Run: headless pygame with SDL's dummy video driver; simulated clock (each Clock.tick advances the game by its frame time, no real sleeping); random seed 0; keys injected as events and as key.get_pressed() state; no mouse input; restart key SPACE tapped at the start of phases 3 and 4.
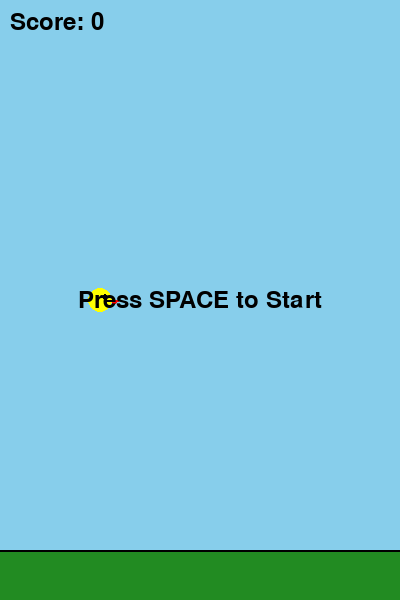
Frame 1 of 4 · flips 1–60 · no input
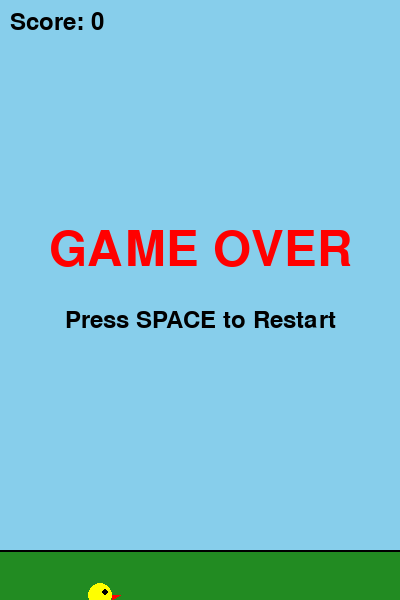
Frame 2 of 4 · flips 61–180 · tapped SPACE, RETURN · held RIGHT (→), D
Frame 3 of 4 · flips 181–300 · tapped SPACE · held DOWN (↓), S · screen same as frame 1, image omitted
Frame 4 of 4 · flips 301–420 · tapped SPACE · held LEFT (←), A, UP (↑), W · screen same as frame 2, image omitted

The pygame program that drew these frames:

#!/usr/bin/env python3
"""
Simple Flappy Bird Game
Use SPACE or UP arrow to flap
"""

import pygame
import random
import sys

# Initialize Pygame
pygame.init()

# Constants
SCREEN_WIDTH = 400
SCREEN_HEIGHT = 600
FPS = 60

# Colors
WHITE = (255, 255, 255)
BLACK = (0, 0, 0)
SKY_BLUE = (135, 206, 235)
GREEN = (34, 139, 34)
YELLOW = (255, 255, 0)
RED = (255, 0, 0)

# Game variables
GRAVITY = 0.5
FLAP_STRENGTH = -10
PIPE_SPEED = 3
PIPE_GAP = 200
PIPE_FREQUENCY = 90  # frames between pipes

class Bird:
    def __init__(self):
        self.x = 100
        self.y = SCREEN_HEIGHT // 2
        self.velocity = 0
        self.width = 34
        self.height = 24
        
    def flap(self):
        self.velocity = FLAP_STRENGTH
        
    def update(self):
        self.velocity += GRAVITY
        self.y += self.velocity
        
    def draw(self, screen):
        # Draw bird body
        pygame.draw.circle(screen, YELLOW, (int(self.x), int(self.y)), 12)
        # Draw eye
        pygame.draw.circle(screen, BLACK, (int(self.x + 5), int(self.y - 3)), 3)
        # Draw beak
        points = [(self.x + 12, self.y), (self.x + 20, self.y), (self.x + 12, self.y + 5)]
        pygame.draw.polygon(screen, RED, points)
        
    def get_rect(self):
        return pygame.Rect(self.x - 12, self.y - 12, 24, 24)

class Pipe:
    def __init__(self, x):
        self.x = x
        self.width = 60
        self.gap_y = random.randint(150, SCREEN_HEIGHT - 150 - PIPE_GAP)
        self.scored = False
        
    def update(self):
        self.x -= PIPE_SPEED
        
    def draw(self, screen):
        # Top pipe
        pygame.draw.rect(screen, GREEN, (self.x, 0, self.width, self.gap_y))
        pygame.draw.rect(screen, BLACK, (self.x, 0, self.width, self.gap_y), 2)
        # Top pipe cap
        pygame.draw.rect(screen, GREEN, (self.x - 5, self.gap_y - 20, self.width + 10, 20))
        pygame.draw.rect(screen, BLACK, (self.x - 5, self.gap_y - 20, self.width + 10, 20), 2)
        
        # Bottom pipe
        bottom_y = self.gap_y + PIPE_GAP
        pygame.draw.rect(screen, GREEN, (self.x, bottom_y, self.width, SCREEN_HEIGHT - bottom_y))
        pygame.draw.rect(screen, BLACK, (self.x, bottom_y, self.width, SCREEN_HEIGHT - bottom_y), 2)
        # Bottom pipe cap
        pygame.draw.rect(screen, GREEN, (self.x - 5, bottom_y, self.width + 10, 20))
        pygame.draw.rect(screen, BLACK, (self.x - 5, bottom_y, self.width + 10, 20), 2)
        
    def collides(self, bird):
        bird_rect = bird.get_rect()
        top_pipe = pygame.Rect(self.x, 0, self.width, self.gap_y)
        bottom_pipe = pygame.Rect(self.x, self.gap_y + PIPE_GAP, self.width, SCREEN_HEIGHT - self.gap_y - PIPE_GAP)
        return bird_rect.colliderect(top_pipe) or bird_rect.colliderect(bottom_pipe)
    
    def is_off_screen(self):
        return self.x + self.width < 0

class Game:
    def __init__(self):
        self.screen = pygame.display.set_mode((SCREEN_WIDTH, SCREEN_HEIGHT))
        pygame.display.set_caption("Flappy Bird")
        self.clock = pygame.time.Clock()
        self.font = pygame.font.Font(None, 36)
        self.large_font = pygame.font.Font(None, 72)
        self.reset()
        
    def reset(self):
        self.bird = Bird()
        self.pipes = []
        self.frame_count = 0
        self.score = 0
        self.game_over = False
        self.started = False
        
    def handle_events(self):
        for event in pygame.event.get():
            if event.type == pygame.QUIT:
                return False
            if event.type == pygame.KEYDOWN:
                if event.key == pygame.K_SPACE or event.key == pygame.K_UP:
                    if not self.game_over:
                        self.bird.flap()
                        self.started = True
                    else:
                        self.reset()
                elif event.key == pygame.K_ESCAPE:
                    return False
        return True
        
    def update(self):
        if self.game_over or not self.started:
            return
            
        self.bird.update()
        
        # Check if bird hits ground or ceiling
        if self.bird.y > SCREEN_HEIGHT - 12 or self.bird.y < 12:
            self.game_over = True
            
        # Update pipes
        self.frame_count += 1
        if self.frame_count % PIPE_FREQUENCY == 0:
            self.pipes.append(Pipe(SCREEN_WIDTH))
            
        for pipe in self.pipes[:]:
            pipe.update()
            
            # Check collision
            if pipe.collides(self.bird):
                self.game_over = True
                
            # Update score
            if not pipe.scored and pipe.x + pipe.width < self.bird.x:
                pipe.scored = True
                self.score += 1
                
            # Remove off-screen pipes
            if pipe.is_off_screen():
                self.pipes.remove(pipe)
                
    def draw(self):
        # Draw background
        self.screen.fill(SKY_BLUE)
        
        # Draw ground
        pygame.draw.rect(self.screen, GREEN, (0, SCREEN_HEIGHT - 50, SCREEN_WIDTH, 50))
        pygame.draw.rect(self.screen, BLACK, (0, SCREEN_HEIGHT - 50, SCREEN_WIDTH, 2))
        
        # Draw pipes
        for pipe in self.pipes:
            pipe.draw(self.screen)
            
        # Draw bird
        self.bird.draw(self.screen)
        
        # Draw score
        score_text = self.font.render(f"Score: {self.score}", True, BLACK)
        self.screen.blit(score_text, (10, 10))
        
        # Draw start message
        if not self.started:
            start_text = self.font.render("Press SPACE to Start", True, BLACK)
            text_rect = start_text.get_rect(center=(SCREEN_WIDTH // 2, SCREEN_HEIGHT // 2))
            self.screen.blit(start_text, text_rect)
        
        # Draw game over message
        if self.game_over:
            game_over_text = self.large_font.render("GAME OVER", True, RED)
            text_rect = game_over_text.get_rect(center=(SCREEN_WIDTH // 2, SCREEN_HEIGHT // 2 - 50))
            self.screen.blit(game_over_text, text_rect)
            
            restart_text = self.font.render("Press SPACE to Restart", True, BLACK)
            text_rect = restart_text.get_rect(center=(SCREEN_WIDTH // 2, SCREEN_HEIGHT // 2 + 20))
            self.screen.blit(restart_text, text_rect)
        
        pygame.display.flip()
        
    def run(self):
        running = True
        while running:
            running = self.handle_events()
            self.update()
            self.draw()
            self.clock.tick(FPS)
            
        pygame.quit()
        sys.exit()

if __name__ == "__main__":
    game = Game()
    game.run()
